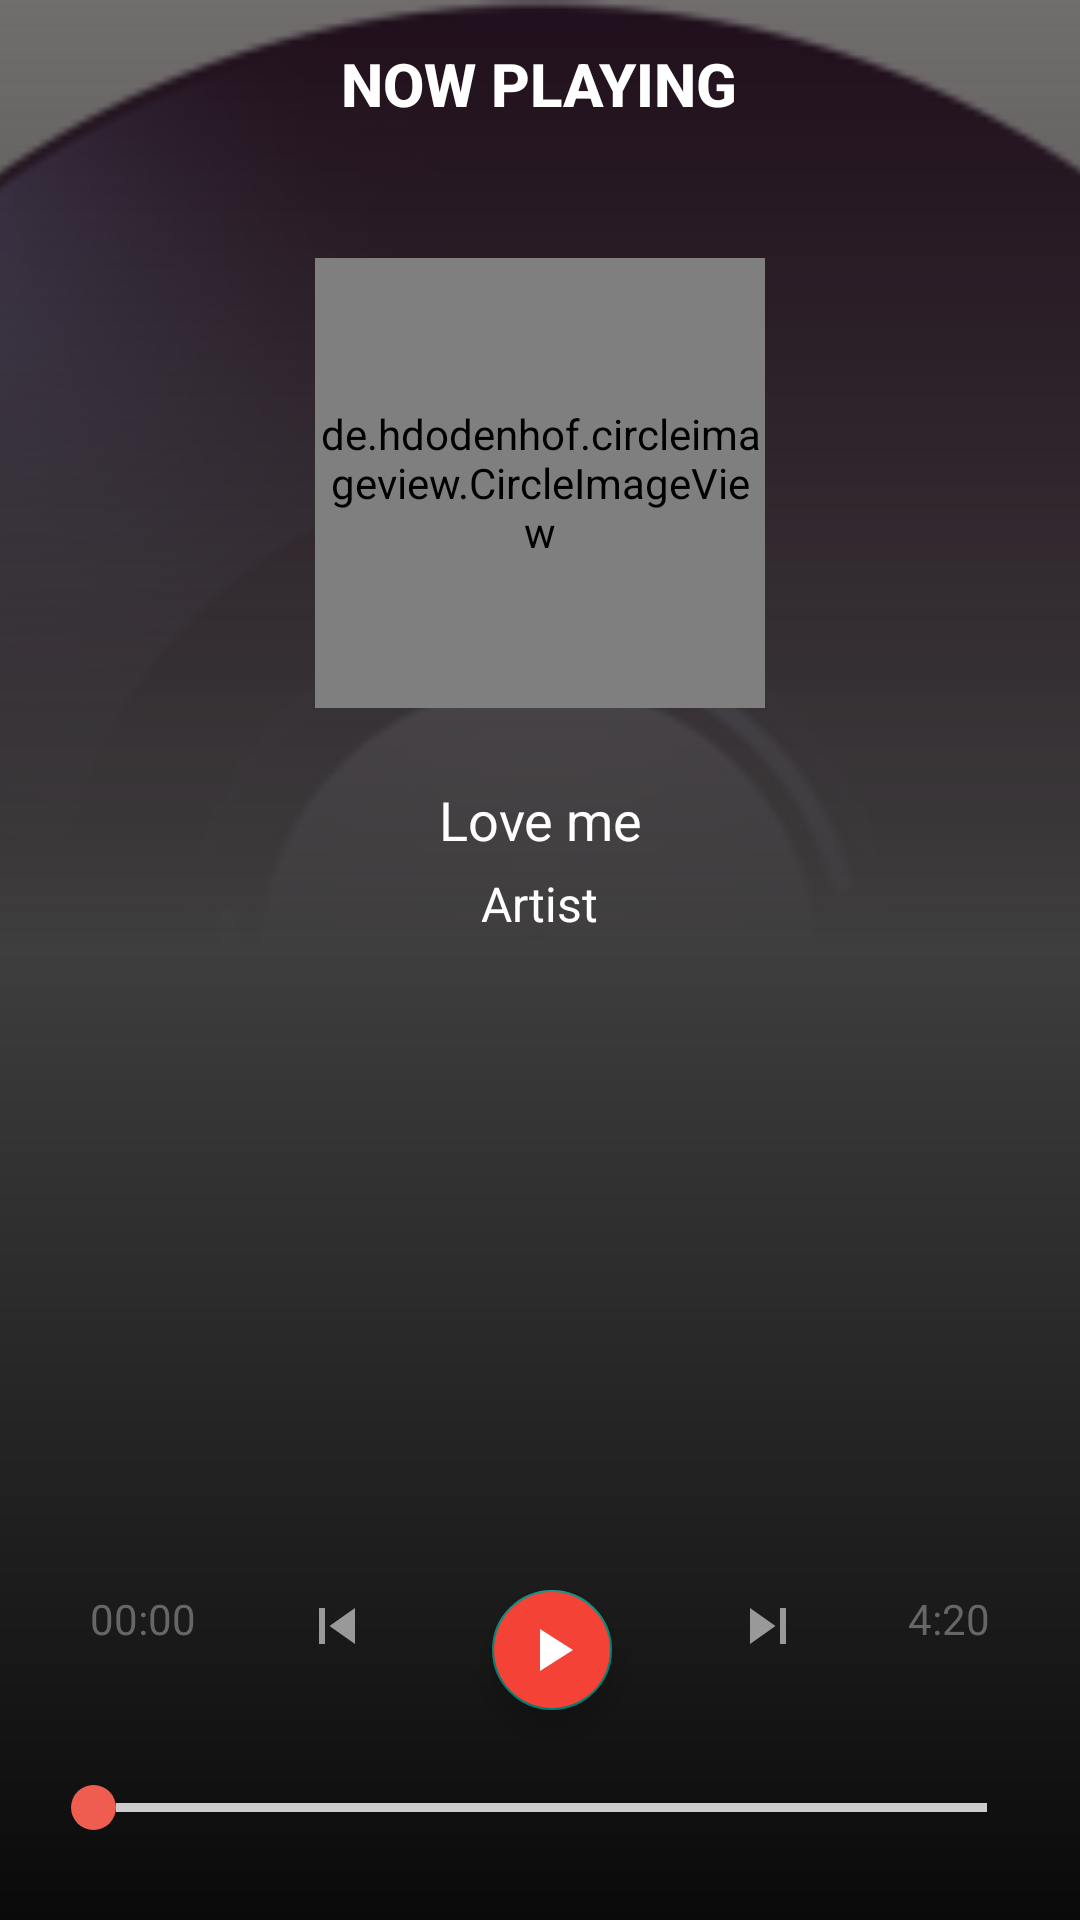

Here is an Android app screen rendered from its layout file. Give the layout XML and the strings, colors and styles it references.
<!-- AndroidManifest.xml: activity theme AppTheme.NoActionBar -->
<!-- res/layout/activity_player.xml -->
<?xml version="1.0" encoding="utf-8"?>
<RelativeLayout xmlns:android="http://schemas.android.com/apk/res/android"
    xmlns:app="http://schemas.android.com/apk/res-auto"
    android:id="@+id/parent_view"
    android:layout_width="match_parent"
    android:layout_height="match_parent"
    android:fitsSystemWindows="true">

    <ImageView
        android:layout_width="match_parent"
        android:layout_height="match_parent"
        android:scaleType="centerCrop"
        android:src="@drawable/cd" />

    <View
        android:layout_width="match_parent"
        android:layout_height="match_parent"
        android:background="@drawable/bg_gradient" />

    <LinearLayout
        android:layout_width="match_parent"
        android:layout_height="wrap_content"
        android:layout_alignParentBottom="true"
        android:orientation="vertical">

        <LinearLayout
            android:id="@+id/player_control"
            android:layout_width="match_parent"
            android:layout_height="wrap_content"
            android:orientation="vertical"
            android:padding="15dp">

            <LinearLayout
                android:layout_width="match_parent"
                android:layout_height="wrap_content"
                android:gravity="top|bottom|center_vertical|fill_vertical|center|fill"
                android:padding="15dp">

                <TextView
                    android:id="@+id/tv_song_current_duration"
                    android:layout_width="wrap_content"
                    android:layout_height="wrap_content"
                    android:text="00:00"
                    android:textColor="#666666" />

                <ImageButton
                    android:id="@+id/btn_prev"
                    android:layout_width="wrap_content"
                    android:layout_height="wrap_content"
                    android:layout_weight="1.0"
                    android:background="?attr/selectableItemBackgroundBorderless"
                    android:src="@drawable/ic_previous"
                    android:tint="#999999" />

                <android.support.design.widget.FloatingActionButton
                    android:id="@+id/btn_play"
                    android:layout_width="wrap_content"
                    android:layout_height="wrap_content"
                    android:layout_margin="5dp"
                    android:backgroundTint="#f44336"
                    android:clickable="true"
                    android:elevation="2dp"
                    android:focusable="true"
                    android:src="@drawable/ic_play"
                    android:tint="#ffffff"
                    app:fabSize="mini"
                    app:rippleColor="#fa4b45" />

                <ImageButton
                    android:id="@+id/btn_next"
                    android:layout_width="wrap_content"
                    android:layout_height="wrap_content"
                    android:layout_weight="1.0"
                    android:background="?attr/selectableItemBackgroundBorderless"
                    android:src="@drawable/ic_next"
                    android:tint="#999999" />

                <TextView
                    android:id="@+id/tv_song_total_duration"
                    android:layout_width="wrap_content"
                    android:layout_height="wrap_content"
                    android:text="4:20"
                    android:textColor="#666666" />
            </LinearLayout>

            <LinearLayout
                android:layout_width="match_parent"
                android:layout_height="wrap_content"
                android:layout_marginBottom="15dp"
                android:gravity="center"
                android:orientation="horizontal">

                <ImageButton
                    android:id="@+id/bt_repeat"
                    android:layout_width="wrap_content"
                    android:layout_height="wrap_content"
                    android:background="?attr/selectableItemBackgroundBorderless"
                    android:tint="#999999"
                    app:srcCompat="@drawable/ic_repeat" />

                <android.support.v7.widget.AppCompatSeekBar
                    android:id="@+id/seek_song_progressbar"
                    android:layout_width="0dp"
                    android:layout_height="wrap_content"
                    android:layout_weight="1.0"
                    android:progress="0"
                    android:progressDrawable="@drawable/seek_progress_red_small"
                    android:thumb="@drawable/seek_bar" />

                <ImageButton
                    android:id="@+id/bt_shuffle"
                    android:layout_width="wrap_content"
                    android:layout_height="wrap_content"
                    android:background="?attr/selectableItemBackgroundBorderless"
                    android:tint="#999999"
                    app:srcCompat="@drawable/ic_shuffle" />
            </LinearLayout>
        </LinearLayout>

    </LinearLayout>

    <LinearLayout
        android:layout_width="wrap_content"
        android:layout_height="wrap_content"
        android:layout_below="@id/toolbar"
        android:layout_centerHorizontal="true"
        android:layout_marginTop="15dp"
        android:gravity="center"
        android:orientation="vertical">

        <RelativeLayout
            android:layout_width="wrap_content"
            android:layout_height="wrap_content"
            android:layout_margin="15dp">

            <de.hdodenhof.circleimageview.CircleImageView
                android:id="@+id/song_image"
                android:layout_width="150dp"
                android:layout_height="150dp"
                android:src="@drawable/cd"
                app:civ_border_color="#FF000000"
                app:civ_border_width="2dp" />
        </RelativeLayout>

        <TextView
            android:id="@+id/textViewSongName"
            android:layout_width="wrap_content"
            android:layout_height="wrap_content"
            android:layout_gravity="center"
            android:layout_marginTop="10dp"
            android:gravity="center"
            android:text="Love me"
            android:textAppearance="@style/TextAppearance.AppCompat.Medium"
            android:textColor="#fff" />

        <TextView
            android:id="@+id/textViewSongArtist"
            android:layout_width="wrap_content"
            android:layout_height="wrap_content"
            android:layout_marginTop="5dp"
            android:text="Artist"
            android:textAppearance="@style/TextAppearance.AppCompat.Subhead"
            android:textColor="#fff" />
    </LinearLayout>

    <include layout="@layout/toolbar" />

</RelativeLayout>
<!-- res/layout/toolbar.xml (included above) -->
<merge xmlns:android="http://schemas.android.com/apk/res/android"
    xmlns:app="http://schemas.android.com/apk/res-auto">

    <android.support.v7.widget.Toolbar
        android:id="@+id/toolbar"
        android:layout_width="match_parent"
        android:layout_height="?attr/actionBarSize"
        android:background="#00000000"
        android:popupTheme="@style/ThemeOverlay.AppCompat.Light"
        android:theme="@style/ThemeOverlay.AppCompat.Dark.ActionBar"
        app:contentInsetStart="0dp">

        <LinearLayout
            android:layout_width="match_parent"
            android:layout_height="match_parent"
            android:layout_weight="1"
            android:orientation="horizontal">

            <TextView
                style="@style/TextAppearance.AppCompat.Widget.ActionBar.Title"
                android:layout_width="wrap_content"
                android:layout_height="wrap_content"
                android:layout_gravity="center"
                android:layout_weight="1.7"
                android:gravity="center"
                android:text="NOW PLAYING"
                android:textAppearance="@style/TextAppearance.AppCompat.Medium"
                android:textColor="#ffffff"
                android:textStyle="bold" />
        </LinearLayout>
    </android.support.v7.widget.Toolbar>
</merge>
<!-- resources referenced by this layout -->
<resources>
  <!-- drawable bg_gradient (drawable) -->
  <?xml version="1.0" encoding="utf-8"?>
  <shape xmlns:android="http://schemas.android.com/apk/res/android"
      android:shape="rectangle">
      <gradient
          android:angle="270.0"
          android:centerColor="#3e3d3d"
          android:endColor="#0b0a0a"
          android:startColor="#99150f0f"
          android:type="linear" />
  </shape>
  <!-- drawable cd: png bitmap (drawable, 46145 bytes) -->
  <!-- drawable ic_next (drawable) -->
  <?xml version="1.0" encoding="utf-8"?>
  <vector xmlns:android="http://schemas.android.com/apk/res/android"
      android:width="24dp"
      android:height="24dp"
      android:viewportHeight="24.0"
      android:viewportWidth="24.0">
      <path
          android:fillColor="#ffffffff"
          android:pathData="M6,18l8.5,-6L6,6v12zM16,6v12h2V6h-2z" />
  </vector>
  <!-- drawable ic_play (drawable) -->
  <?xml version="1.0" encoding="utf-8"?>
  <vector xmlns:android="http://schemas.android.com/apk/res/android"
      android:width="24dp"
      android:height="24dp"
      android:viewportHeight="24.0"
      android:viewportWidth="24.0">
      <path
          android:fillColor="#ffffffff"
          android:pathData="M8,5v14l11,-7z" />
  </vector>
  <!-- drawable ic_previous (drawable) -->
  <?xml version="1.0" encoding="utf-8"?>
  <vector xmlns:android="http://schemas.android.com/apk/res/android"
      android:width="24dp"
      android:height="24dp"
      android:viewportHeight="24.0"
      android:viewportWidth="24.0">
      <path
          android:fillColor="#ffffffff"
          android:pathData="M6,6h2v12L6,18zM9.5,12l8.5,6L18,6z" />
  </vector>
  <!-- drawable seek_bar (drawable) -->
  <?xml version="1.0" encoding="utf-8"?>
  <shape xmlns:android="http://schemas.android.com/apk/res/android"
      android:shape="oval">
      <size
          android:width="15dp"
          android:height="15dp" />
      <solid android:color="#ef5d50" />
  </shape>
  <!-- drawable seek_progress_red_small (drawable) -->
  <?xml version="1.0" encoding="utf-8"?>
  <layer-list xmlns:android="http://schemas.android.com/apk/res/android">
      <item
          android:id="@+id/id2"
          android:bottom="6dp"
          android:gravity="top|bottom|center_vertical|fill_vertical|center|fill"
          android:top="6dp">
          <shape android:shape="rectangle">
              <solid android:color="#cccccc" />
          </shape>
      </item>
      <item
          android:id="@+id/id"
          android:bottom="6dp"
          android:gravity="top|bottom|center_vertical|fill_vertical|center|fill"
          android:top="6dp">
          <clip>
              <shape android:shape="rectangle">
                  <solid android:color="#b71c1c" />
              </shape>
          </clip>
      </item>
  </layer-list>
  <style name="AppTheme.NoActionBar" parent="Theme.AppCompat.Light.NoActionBar">
          <item name="android:windowActionBarOverlay">true</item>
      </style>
</resources>
